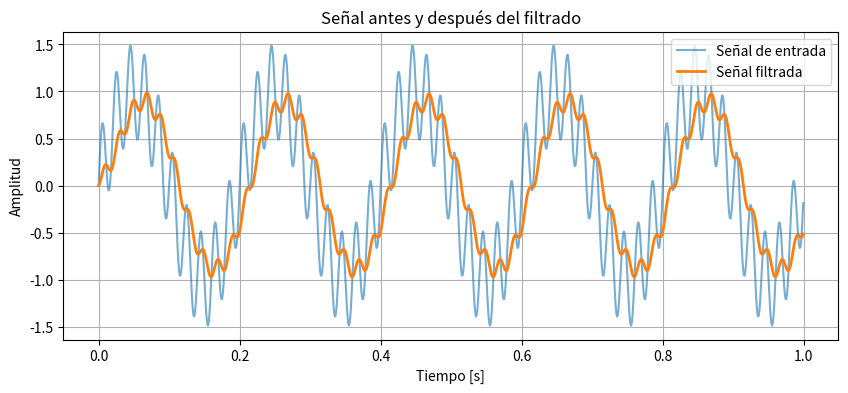
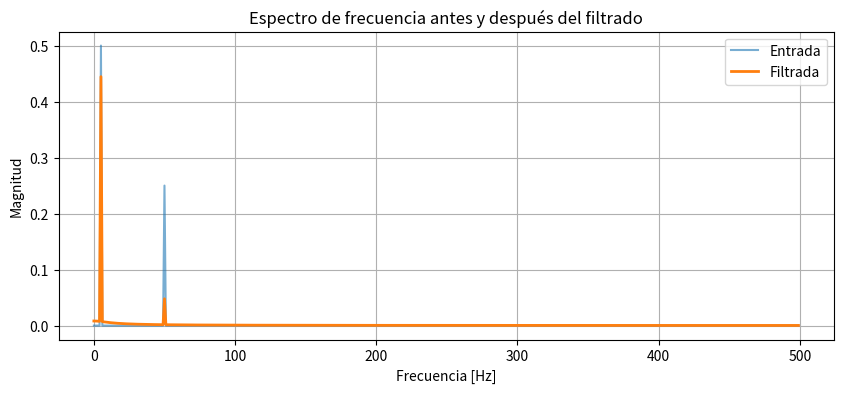

The matplotlib source for these figures, in order:
import numpy as np
import matplotlib.pyplot as plt
from scipy.fftpack import fft, fftfreq

# Parámetros del filtro y señal
fc = 10  # Frecuencia de corte en Hz
fs = 1000  # Frecuencia de muestreo en Hz
dt = 1/fs  # Intervalo de muestreo
T = 1  # Duración de la señal en segundos
N = int(T * fs)  # Número de muestras

# Generación de la señal de entrada
t = np.linspace(0, T, N, endpoint=False)
x = np.sin(2 * np.pi * 5 * t) + 0.5 * np.sin(2 * np.pi * 50 * t)

# Parámetros del filtro
tau = 1 / (2 * np.pi * fc)
alfa = dt / (tau + dt)

# Aplicación del filtro pasa-bajas
y = np.zeros_like(x)
for n in range(1, N):
    y[n] = alfa * x[n] + (1 - alfa) * y[n - 1]

# Graficar señales en el dominio del tiempo
plt.figure(figsize=(10, 4))
plt.plot(t, x, label="Señal de entrada", alpha=0.6)
plt.plot(t, y, label="Señal filtrada", linewidth=2)
plt.xlabel("Tiempo [s]")
plt.ylabel("Amplitud")
plt.title("Señal antes y después del filtrado")
plt.legend()
plt.grid()
plt.show()

# Transformada de Fourier
X_f = fft(x)
Y_f = fft(y)
freqs = fftfreq(N, dt)

# Graficar el espectro de frecuencias
plt.figure(figsize=(10, 4))
plt.plot(freqs[:N//2], np.abs(X_f[:N//2]) / N, label="Entrada", alpha=0.6)
plt.plot(freqs[:N//2], np.abs(Y_f[:N//2]) / N, label="Filtrada", linewidth=2)
plt.xlabel("Frecuencia [Hz]")
plt.ylabel("Magnitud")
plt.title("Espectro de frecuencia antes y después del filtrado")
plt.legend()
plt.grid()
plt.show()

# Pregunta a: 
print("¿Cómo afecta la frecuencia de corte (fc) a la señal filtrada? Si aumentas la frecuencia de corte (fc), el filtro pasa-bajas permitirá el paso de señales de mayor frecuencia, atenuando menos las altas frecuencias. Si disminuyes fc, el filtro bloqueará más componentes de alta frecuencia, dejando pasar principalmente las más bajas.")

# Pregunta b: 
print("¿Qué ocurre si aumentas o disminuyes la frecuencia de muestreo (fs)? Si aumentas la frecuencia de muestreo (fs), puedes representar mejor señales de alta frecuencia sin aliasing y el filtro será más preciso. Si fs disminuye, puedes perder información de señales de alta frecuencia y puede aparecer aliasing.")

# Pregunta c: 
print("¿Cómo se compara este filtro con un filtro pasa-bajas ideal en el dominio de la frecuencia? Este filtro pasa-bajas atenúa gradualmente las señales de alta frecuencia debido a su comportamiento de primer orden. Un filtro ideal eliminaría completamente todas las frecuencias por encima de la frecuencia de corte, mientras que este filtro tiene una transición más suave.")
